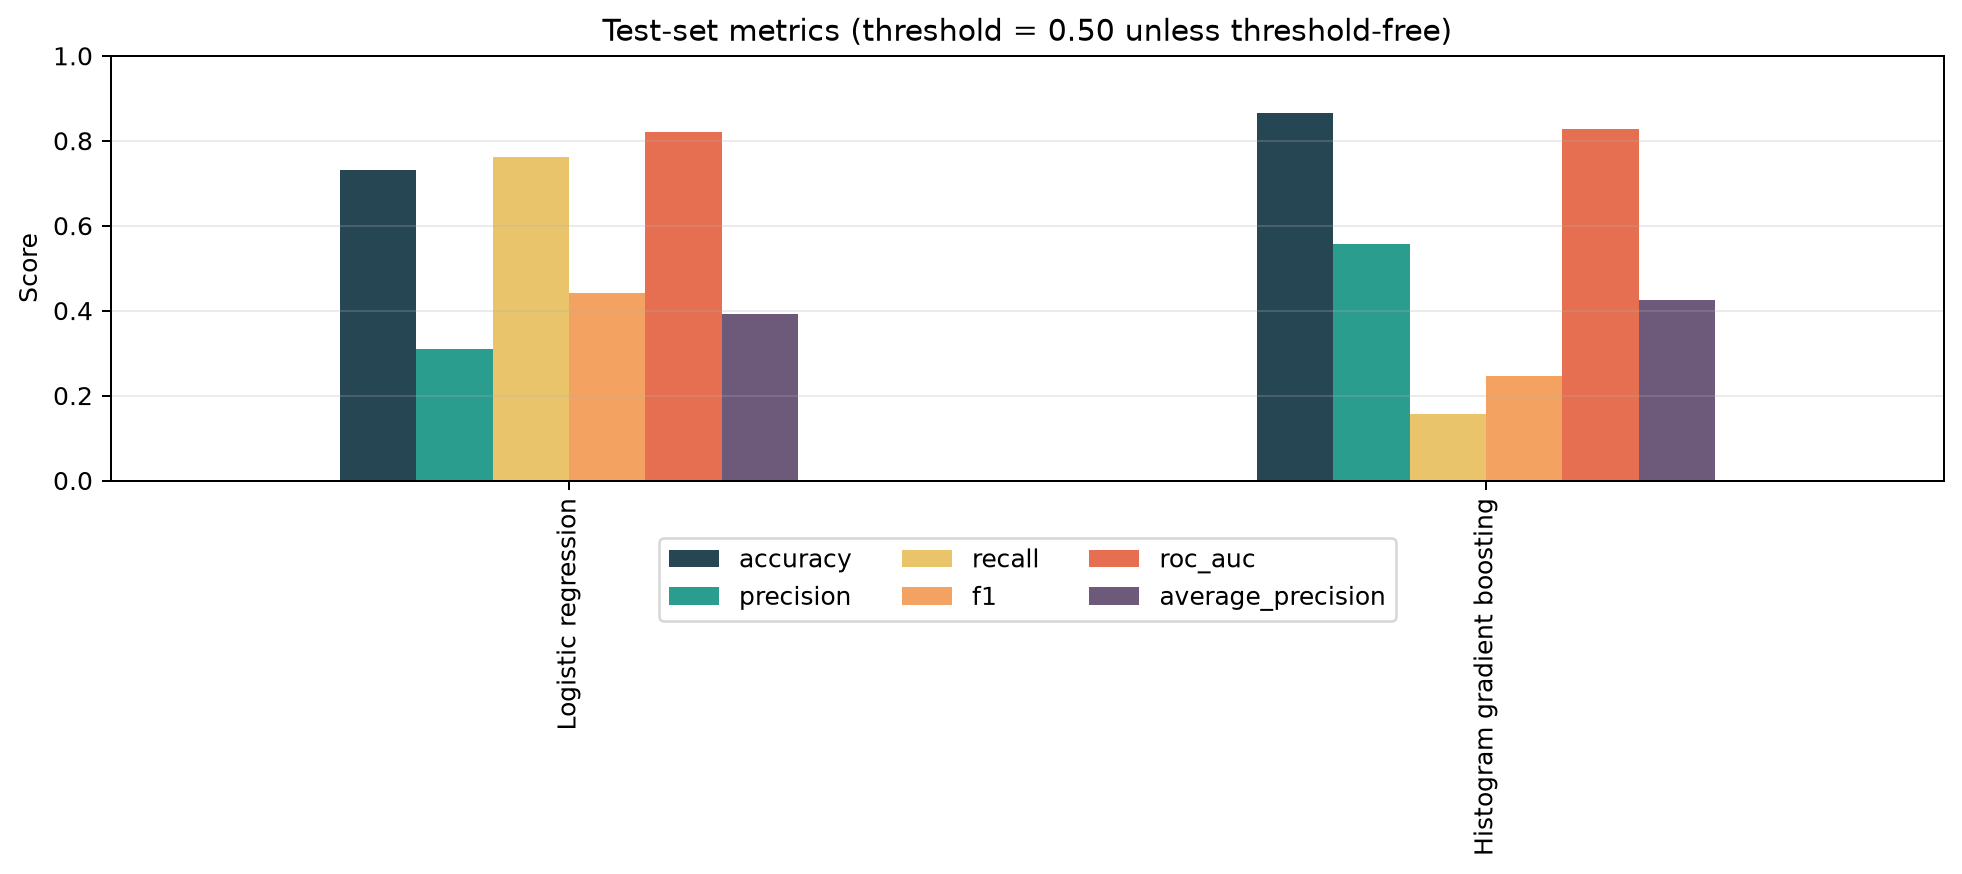

Data behind this chart, as committed beside it:
, accuracy, precision, recall, f1, roc_auc, average_precision
Logistic regression, 0.7315, 0.3107, 0.7611, 0.4413, 0.8196, 0.3926
Histogram gradient boosting, 0.8652, 0.5575, 0.1577, 0.2459, 0.8274, 0.4244
